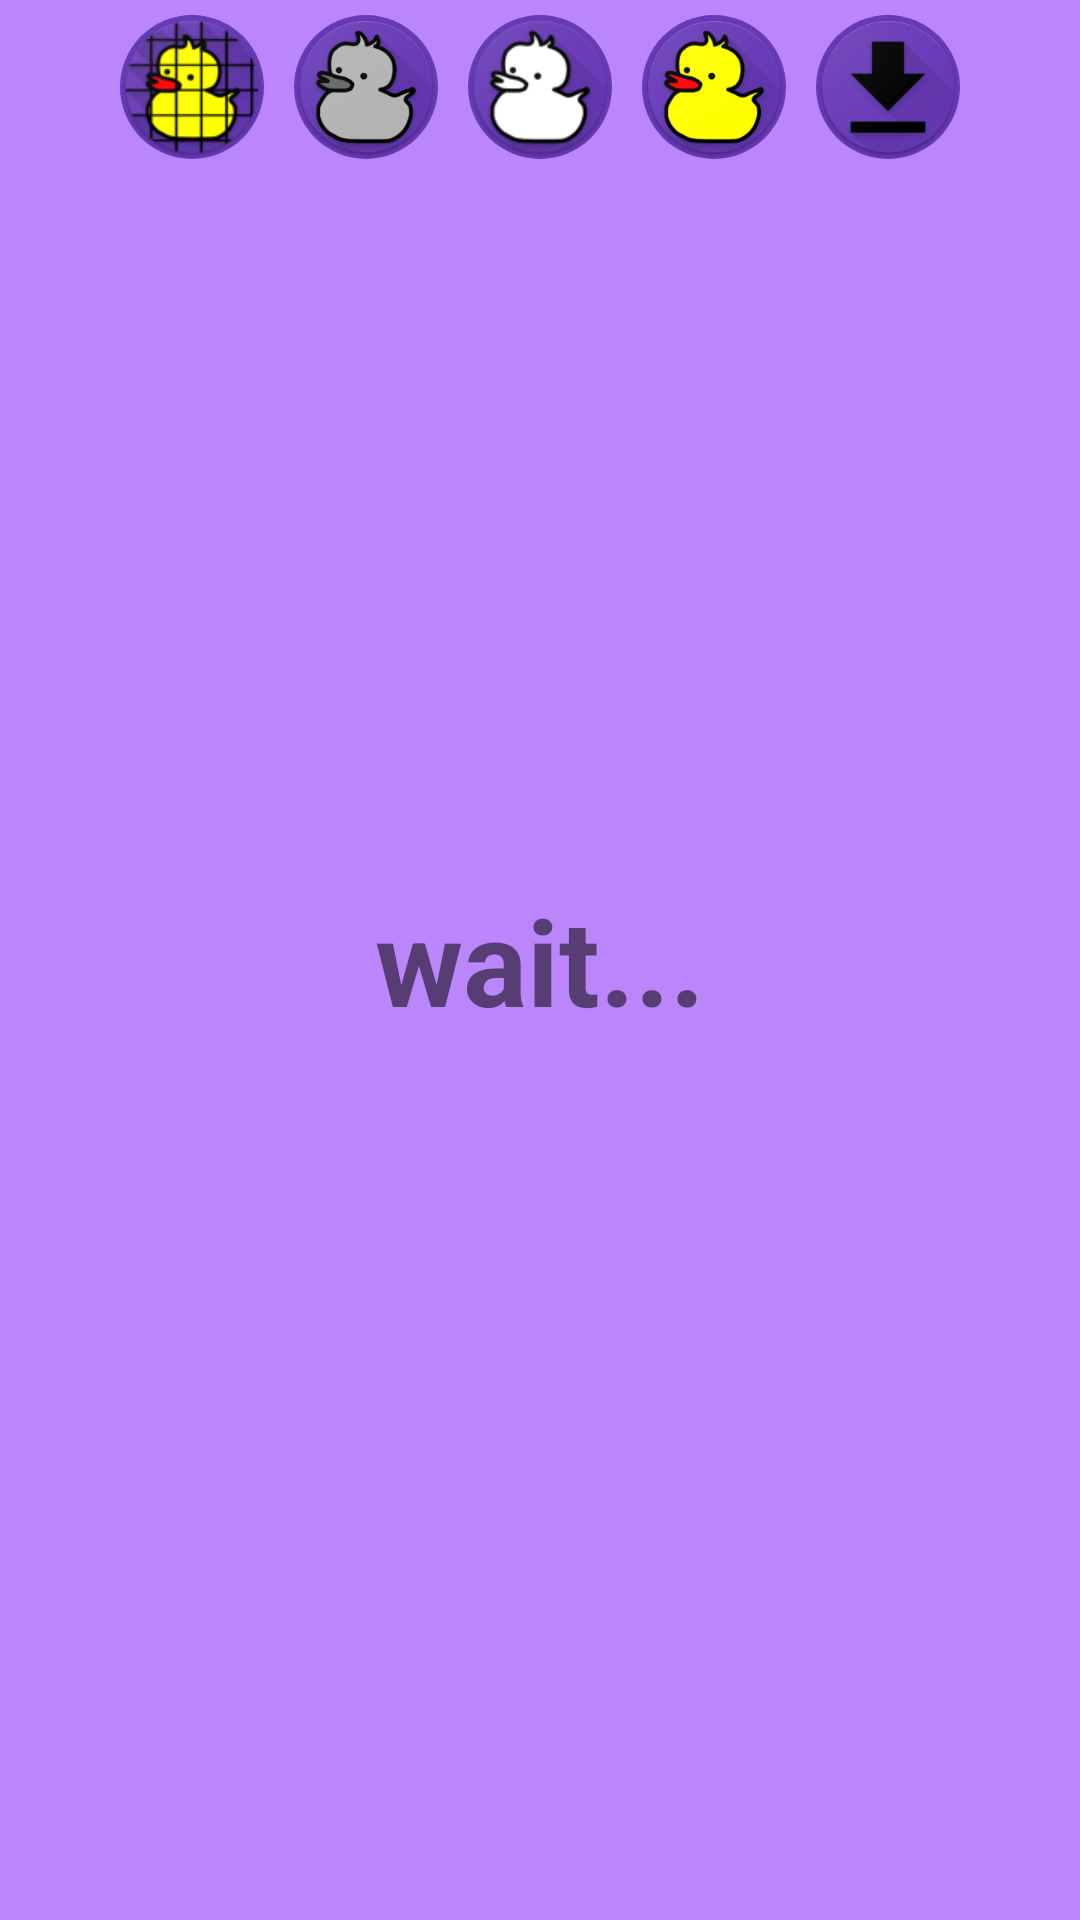

Android layout source for this screen:
<!-- AndroidManifest.xml: application theme Theme.DRAWER -->
<!-- res/layout/content_edit.xml -->
<?xml version="1.0" encoding="utf-8"?>
<androidx.constraintlayout.widget.ConstraintLayout xmlns:android="http://schemas.android.com/apk/res/android"
    xmlns:app="http://schemas.android.com/apk/res-auto"
    xmlns:tools="http://schemas.android.com/tools"
    android:layout_width="match_parent"
    android:layout_height="match_parent"
    app:layout_behavior="@string/appbar_scrolling_view_behavior">

        <ImageView
            android:id="@+id/editing_picture_view"
            android:layout_width="match_parent"
            android:layout_height="match_parent"
            android:layout_margin="15dp"
            android:layout_weight="1"
            android:foregroundGravity="center"
            app:layout_constraintBottom_toBottomOf="parent"
            app:layout_constraintEnd_toEndOf="parent"
            app:layout_constraintHorizontal_bias="0.5"
            app:layout_constraintStart_toStartOf="parent"
            app:layout_constraintTop_toTopOf="parent"
            tools:ignore="MissingConstraints" />

        <LinearLayout
            android:id="@+id/fab_bar"
            android:layout_width="wrap_content"
            android:layout_height="wrap_content"
            android:layout_gravity="top"
            android:orientation="horizontal"
            app:layout_constraintEnd_toEndOf="parent"
            app:layout_constraintHorizontal_bias="0.5"
            app:layout_constraintStart_toStartOf="parent"
            app:layout_constraintTop_toTopOf="parent"
            tools:ignore="MissingConstraints">

                <ImageButton
                    android:id="@+id/fab_grid"
                    android:layout_width="wrap_content"
                    android:layout_height="wrap_content"
                    android:layout_margin="5dp"
                    android:src="@drawable/grid_image"
                    android:background="@drawable/roundcorner"/>

                <ImageButton
                    android:id="@+id/fab_sketch"
                    android:layout_width="wrap_content"
                    android:layout_height="wrap_content"
                    android:layout_margin="5dp"
                    android:src="@drawable/sketch_image"
                    android:background="@drawable/roundcorner"/>

                <ImageButton
                    android:id="@+id/fab_contures"
                    android:layout_width="wrap_content"
                    android:layout_height="wrap_content"
                    android:layout_margin="5dp"
                    android:src="@drawable/contour_image"
                    android:background="@drawable/roundcorner"/>

                <ImageButton
                    android:id="@+id/fab_reset_img"
                    android:layout_width="wrap_content"
                    android:layout_height="wrap_content"
                    android:layout_margin="5dp"
                    android:src="@drawable/original_image"
                    android:background="@drawable/roundcorner"/>

                <ImageButton
                    android:id="@+id/fab_save"
                    android:layout_width="wrap_content"
                    android:layout_height="wrap_content"
                    android:layout_margin="5dp"
                    android:src="@drawable/save_image"
                    android:background="@drawable/roundcorner"/>

        </LinearLayout>

        <TextView
            android:id="@+id/wait"
            android:layout_width="match_parent"
            android:layout_height="match_parent"
            android:text="@string/wait"
            android:textStyle="bold"
            android:textSize="40sp"
            android:gravity="center"
            tools:ignore="MissingConstraints" />

</androidx.constraintlayout.widget.ConstraintLayout>
<!-- resources referenced by this layout -->
<resources>
  <!-- drawable contour_image: png bitmap (drawable-xhdpi, 9703 bytes) -->
  <!-- drawable grid_image: png bitmap (drawable-hdpi, 8405 bytes) -->
  <!-- drawable original_image: png bitmap (drawable-mdpi, 3760 bytes) -->
  <!-- drawable roundcorner (drawable) -->
  <?xml version="1.0" encoding="utf-8"?>
  <shape xmlns:android="http://schemas.android.com/apk/res/android">
      <solid android:color="#673AB7" />
      <corners android:radius="100dp" />
  </shape>
  <!-- drawable save_image: png bitmap (drawable-xhdpi, 7860 bytes) -->
  <!-- drawable sketch_image: png bitmap (drawable-xxxhdpi, 26928 bytes) -->
  <string name="wait">wait...</string>
  <style name="Theme.DRAWER" parent="Theme.MaterialComponents.DayNight.DarkActionBar">
          
          <item name="colorPrimary">@color/purple_500</item>
          <item name="colorPrimaryVariant">@color/purple_700</item>
          <item name="colorOnPrimary">@color/white</item>
          
          <item name="colorSecondary">@color/teal_200</item>
          <item name="colorSecondaryVariant">@color/teal_700</item>
          <item name="colorOnSecondary">@color/black</item>
          
          <item name="android:statusBarColor" tools:targetApi="l">?attr/colorPrimaryVariant</item>
          
          <item name="android:windowBackground" tools:targetApi="l">@color/purple_200</item>
      </style>
  <!-- not gathered from this repository: default colours our renderer supplied (Android Studio template values) -->
  <color name="purple_200">#FFBB86FC</color>
  <color name="purple_500">#FF6200EE</color>
  <color name="purple_700">#FF3700B3</color>
  <color name="teal_200">#FF03DAC5</color>
  <color name="teal_700">#FF018786</color>
  <color name="black">#FF000000</color>
  <color name="white">#FFFFFFFF</color>
</resources>
